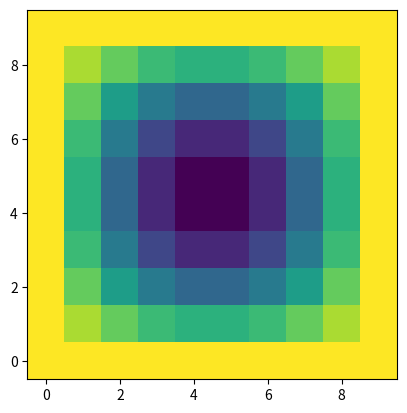

This figure's Python source:
#!/usr/bin/python3

from numpy import empty, linspace, ones
import matplotlib.pyplot as plt

# Size of main computation area
L_X = 1
L_Y = 1
X_DENSITY = 10
Y_DENSITY = 10
# Boundary conditions
T_NORTH = 2
T_SOUTH = 2
T_EAST = 2
T_WEST = 2
# Power of heat sources
S_C = 5
S_P = 10
S = lambda T: S_C + S_P*T
# Iterative parameters
EPS = 1e-4
TAU = 0.001

# Very small number for lambdas
L_EPS = 1e-20

def TDMA_solve(main_diag, upper_diag, lower_diag, b):
    """Tridiagonal linear system solver."""
    n = len(main_diag)
    c, d, solution = empty(n - 1), empty(n), empty(n)

    # forward
    c[0] = upper_diag[0] / main_diag[0]
    d[0] = b[0] / main_diag[0]
    for i in range(1, n):
        if i < n - 1:
            c[i] = upper_diag[i] / (main_diag[i] - c[i-1]*lower_diag[i-1])
        d[i] = (b[i] - d[i-1]*lower_diag[i-1]) / (main_diag[i] - c[i-1]*lower_diag[i-1])

    # backward substitution
    solution[n-1] = d[n-1]
    for i in reversed(range(n-1)):
        solution[i] = d[i] - c[i]*solution[i+1]

    return solution

def set_initial_conditions():
    """Set initial conditions for solver."""
    x_grid = linspace(0, L_X, X_DENSITY)
    y_grid = linspace(0, L_Y, Y_DENSITY)
    T_field = ones([X_DENSITY, Y_DENSITY])

    # calculate lambdas
    lambdas_raw = ones([X_DENSITY, Y_DENSITY]) * 0.1
    lambdas_x = empty([X_DENSITY - 1, Y_DENSITY - 2])
    lambdas_y = empty([X_DENSITY - 2, Y_DENSITY - 1])
    lambdas_x = ((2 * lambdas_raw[1:, 1:-1] * lambdas_raw[:-1, 1:-1] + L_EPS) /
                 (lambdas_raw[1:, 1:-1] + lambdas_raw[:-1, 1:-1] + L_EPS))
    lambdas_y = ((2 * lambdas_raw[1:-1, 1:] * lambdas_raw[1:-1, :-1] + L_EPS) /
                 (lambdas_raw[1:-1, 1:] + lambdas_raw[1:-1, :-1] + L_EPS))

    # set boundary conditions
    T_field[:, -1] = T_NORTH
    T_field[:, 0] = T_SOUTH
    T_field[0, :] = T_WEST
    T_field[-1, :] = T_EAST

    return x_grid, y_grid, lambdas_x, lambdas_y, T_field

def accuracy_acquired(T_next, T_prev):
    """Estimate difference between last 2 iterations."""
    return True

def pretty_plot(T_field):
    """Make a pretty heatmap plot."""
    plt.imshow(T_field.T, origin='lower')
    plt.show()

def solver():
    """Entry point for solving."""
    x_grid, y_grid, lambdas_x, lambdas_y, T_field_prev = set_initial_conditions()
    T_field_next = T_field_prev.copy()          # for n+1 step
    T_field_halfnext = T_field_prev.copy()      # for n+1/2 step
    b_x, b_y = empty(X_DENSITY), empty(Y_DENSITY)    # free coefs for TDMA
    # TD matrix diagonals
    main_diag_x = empty(X_DENSITY)
    upper_diag_x, lower_diag_x = empty(X_DENSITY-1), empty(X_DENSITY-1)
    main_diag_y = main_diag_x.copy()
    upper_diag_y, lower_diag_y = upper_diag_x.copy(), lower_diag_x.copy()

    for iteration in range(1000):
        # step in X direction
        for k in range(1, Y_DENSITY-1):
            b_x = T_field_prev[:, k] * 2/TAU # + S
            main_diag_x[0], main_diag_x[-1] = 2/TAU, 2/TAU
            main_diag_x[1:-1] = 2 / TAU + \
                                lambdas_x[:-1, k-1]/(x_grid[1:-1] - x_grid[:-2])**2 + \
                                lambdas_x[1:, k-1]/(x_grid[2:] - x_grid[1:-1])**2
            upper_diag_x[0] = 0
            upper_diag_x[1:] = -lambdas_x[1:, k-1] / (x_grid[2:] - x_grid[1:-1])**2
            lower_diag_x[-1] = 0
            lower_diag_x[:-1] = -lambdas_x[:-1, k-1] / (x_grid[1:-1] - x_grid[:-2])**2
            T_field_halfnext[:, k] = TDMA_solve(main_diag_x, upper_diag_x, lower_diag_x, b_x)

        # step in Y direction
        for i in range(1, X_DENSITY-1):
            b_y = T_field_halfnext[i, :] * 2/TAU # + S
            main_diag_y[0], main_diag_y[-1] = 2/TAU, 2/TAU
            main_diag_y[1:-1] = 2 / TAU + \
                                lambdas_y[i-1, :-1]/(y_grid[1:-1] - y_grid[:-2])**2 + \
                                lambdas_y[i-1, 1:]/(y_grid[2:] - y_grid[1:-1])**2
            upper_diag_y[0] = 0
            upper_diag_y[1:] = -lambdas_y[i-1, 1:] / (y_grid[2:] - y_grid[1:-1])**2
            lower_diag_y[-1] = 0
            lower_diag_y[:-1] = -lambdas_y[i-1, :-1] / (y_grid[1:-1] - y_grid[:-2])**2
            T_field_next[i, :] = TDMA_solve(main_diag_y, upper_diag_y, lower_diag_y, b_y)

        T_field_prev = T_field_next.copy()

    print(T_field_next)
    pretty_plot(T_field_next)


if __name__ == '__main__':
    solver()
